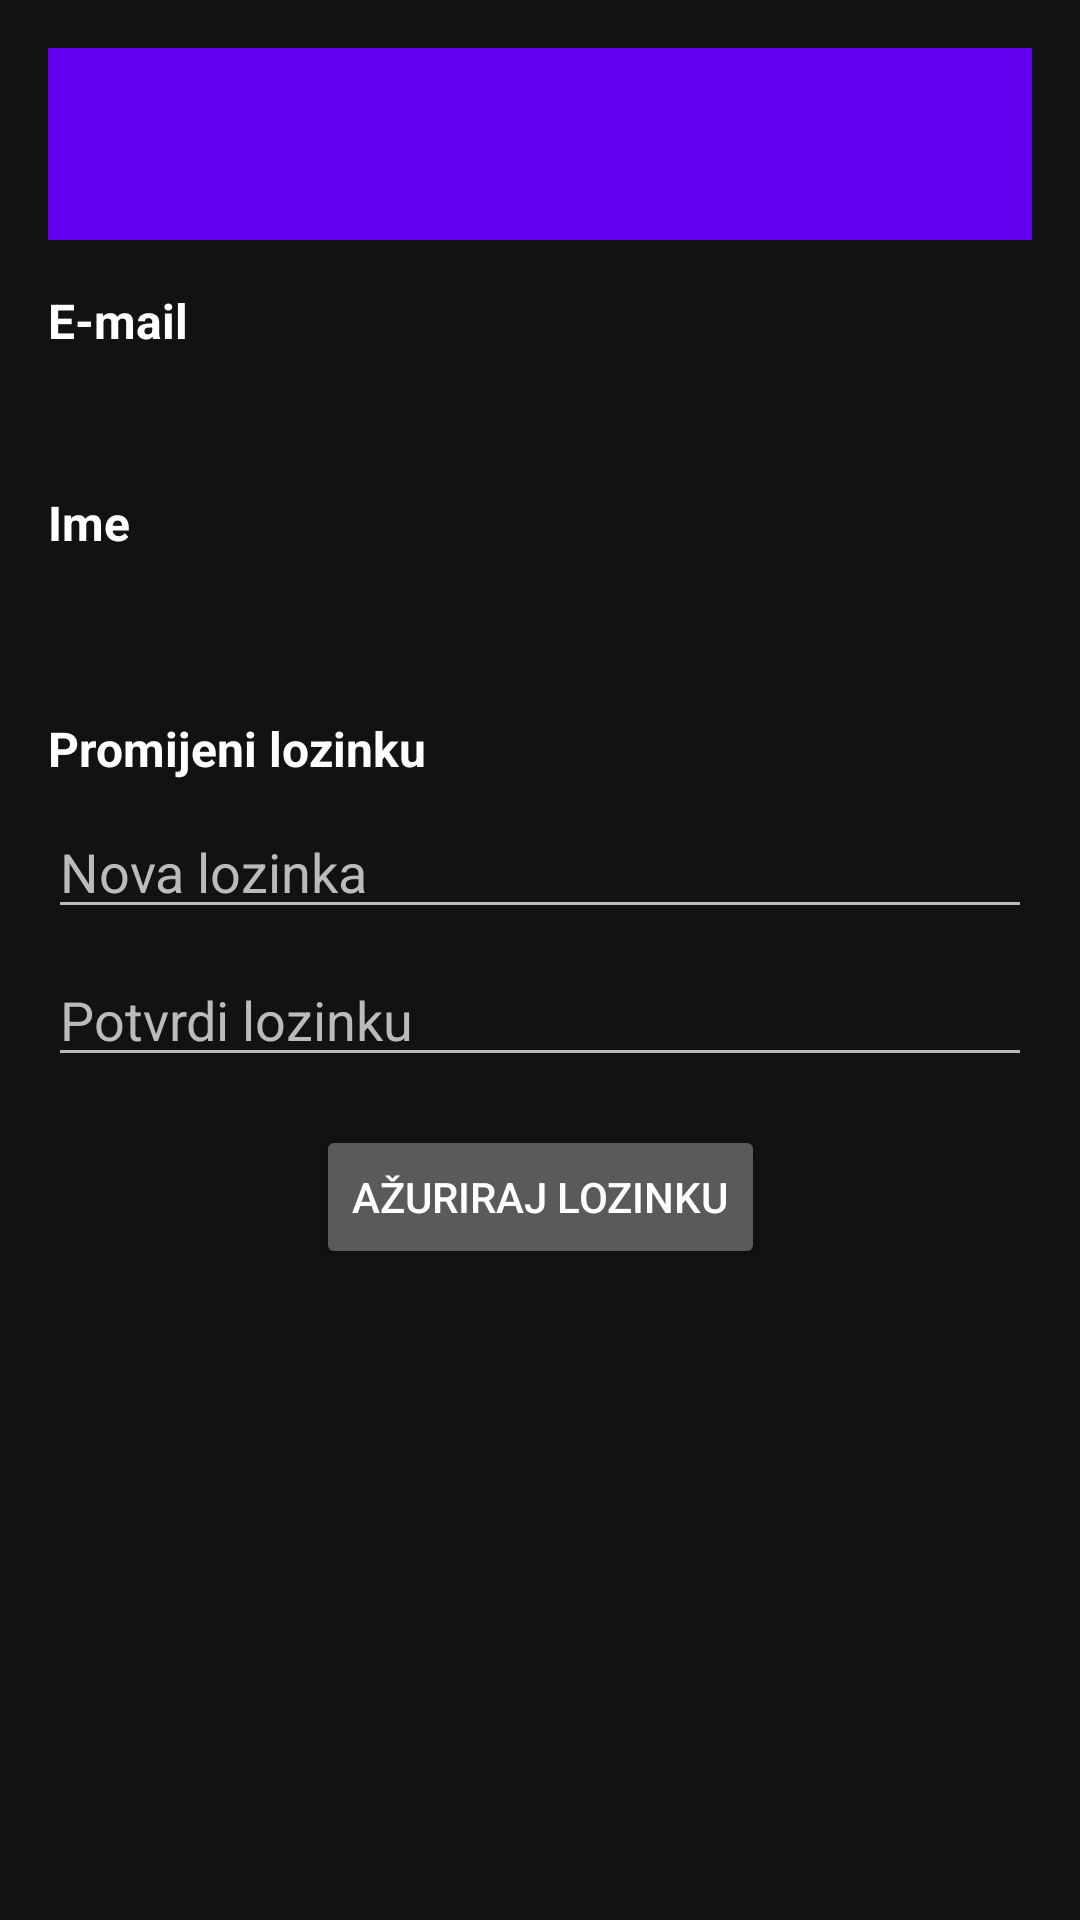

This screen was rendered from an Android layout file. Write that file and the resources it references.
<!-- AndroidManifest.xml: application theme Theme.RMA_2_Eldar_Salihovic -->
<!-- res/layout/activity_profile.xml -->
<?xml version="1.0" encoding="utf-8"?>
<androidx.constraintlayout.widget.ConstraintLayout xmlns:android="http://schemas.android.com/apk/res/android"
    xmlns:app="http://schemas.android.com/apk/res-auto"
    android:layout_width="match_parent"
    android:layout_height="match_parent"
    android:background="?android:attr/windowBackground"
    android:padding="16dp">

    <androidx.appcompat.widget.Toolbar
        android:id="@+id/toolbar"
        android:layout_width="match_parent"
        android:layout_height="?attr/actionBarSize"
        android:background="?attr/colorPrimary"
        app:layout_constraintTop_toTopOf="parent" />

    <TextView
        android:id="@+id/emailLabel"
        android:layout_width="wrap_content"
        android:layout_height="wrap_content"
        android:text="@string/email"
        android:textColor="?android:attr/textColorPrimary"
        android:textSize="16sp"
        android:textStyle="bold"
        app:layout_constraintStart_toStartOf="parent"
        app:layout_constraintTop_toBottomOf="@id/toolbar"
        android:layout_marginTop="16dp" />

    <TextView
        android:id="@+id/emailTextView"
        android:layout_width="0dp"
        android:layout_height="wrap_content"
        android:textColor="?android:attr/textColorPrimary"
        android:textSize="16sp"
        app:layout_constraintEnd_toEndOf="parent"
        app:layout_constraintStart_toStartOf="parent"
        app:layout_constraintTop_toBottomOf="@id/emailLabel"
        android:layout_marginTop="8dp" />

    <TextView
        android:id="@+id/nameLabel"
        android:layout_width="wrap_content"
        android:layout_height="wrap_content"
        android:text="@string/name"
        android:textColor="?android:attr/textColorPrimary"
        android:textSize="16sp"
        android:textStyle="bold"
        app:layout_constraintStart_toStartOf="parent"
        app:layout_constraintTop_toBottomOf="@id/emailTextView"
        android:layout_marginTop="16dp" />

    <TextView
        android:id="@+id/nameTextView"
        android:layout_width="0dp"
        android:layout_height="wrap_content"
        android:textColor="?android:attr/textColorPrimary"
        android:textSize="16sp"
        app:layout_constraintEnd_toEndOf="parent"
        app:layout_constraintStart_toStartOf="parent"
        app:layout_constraintTop_toBottomOf="@id/nameLabel"
        android:layout_marginTop="8dp" />

    <TextView
        android:id="@+id/changePasswordLabel"
        android:layout_width="wrap_content"
        android:layout_height="wrap_content"
        android:text="@string/change_password"
        android:textColor="?android:attr/textColorPrimary"
        android:textSize="16sp"
        android:textStyle="bold"
        app:layout_constraintStart_toStartOf="parent"
        app:layout_constraintTop_toBottomOf="@id/nameTextView"
        android:layout_marginTop="24dp" />

    <EditText
        android:id="@+id/newPasswordEditText"
        android:layout_width="0dp"
        android:layout_height="wrap_content"
        android:hint="@string/new_password"
        android:inputType="textPassword"
        android:textColor="?android:attr/textColorPrimary"
        android:textColorHint="?android:attr/textColorSecondary"
        app:layout_constraintEnd_toEndOf="parent"
        app:layout_constraintStart_toStartOf="parent"
        app:layout_constraintTop_toBottomOf="@id/changePasswordLabel"
        android:layout_marginTop="8dp" />

    <EditText
        android:id="@+id/confirmPasswordEditText"
        android:layout_width="0dp"
        android:layout_height="wrap_content"
        android:hint="@string/confirm_password"
        android:inputType="textPassword"
        android:textColor="?android:attr/textColorPrimary"
        android:textColorHint="?android:attr/textColorSecondary"
        app:layout_constraintEnd_toEndOf="parent"
        app:layout_constraintStart_toStartOf="parent"
        app:layout_constraintTop_toBottomOf="@id/newPasswordEditText"
        android:layout_marginTop="8dp" />

    <Button
        android:id="@+id/updatePasswordButton"
        android:layout_width="wrap_content"
        android:layout_height="wrap_content"
        android:text="@string/update_password"
        app:layout_constraintEnd_toEndOf="parent"
        app:layout_constraintStart_toStartOf="parent"
        app:layout_constraintTop_toBottomOf="@id/confirmPasswordEditText"
        android:layout_marginTop="16dp" />
</androidx.constraintlayout.widget.ConstraintLayout>
<!-- resources referenced by this layout -->
<resources>
  <string name="change_password">Promijeni lozinku</string>
  <string name="confirm_password">Potvrdi lozinku</string>
  <string name="email">E-mail</string>
  <string name="name">Ime</string>
  <string name="new_password">Nova lozinka</string>
  <string name="update_password">Ažuriraj lozinku</string>
  <style name="Theme.RMA_2_Eldar_Salihovic" parent="Theme.Material3.Dark.NoActionBar">
          <item name="colorPrimary">@color/colorPrimary</item>
          <item name="colorPrimaryVariant">@color/colorPrimaryDark</item>
          <item name="colorOnPrimary">@color/text_primary</item>
          <item name="colorSecondary">@color/colorAccent</item>
          <item name="colorSecondaryVariant">@color/colorAccent</item>
          <item name="colorOnSecondary">@color/text_primary</item>
          <item name="android:statusBarColor" tools:targetApi="l">?attr/colorPrimaryVariant</item>
          <item name="android:windowBackground">@color/background_color</item>
          <item name="android:textColorPrimary">@color/text_primary</item>
          <item name="android:textColorSecondary">@color/text_secondary</item>
      </style>
  <color name="colorPrimary">#6200EE</color>
  <color name="colorPrimaryDark">#3700B3</color>
  <color name="text_primary">#FFFFFF</color>
  <color name="colorAccent">#03DAC5</color>
  <color name="background_color">#121212</color>
  <color name="text_secondary">#BBBBBB</color>
</resources>
